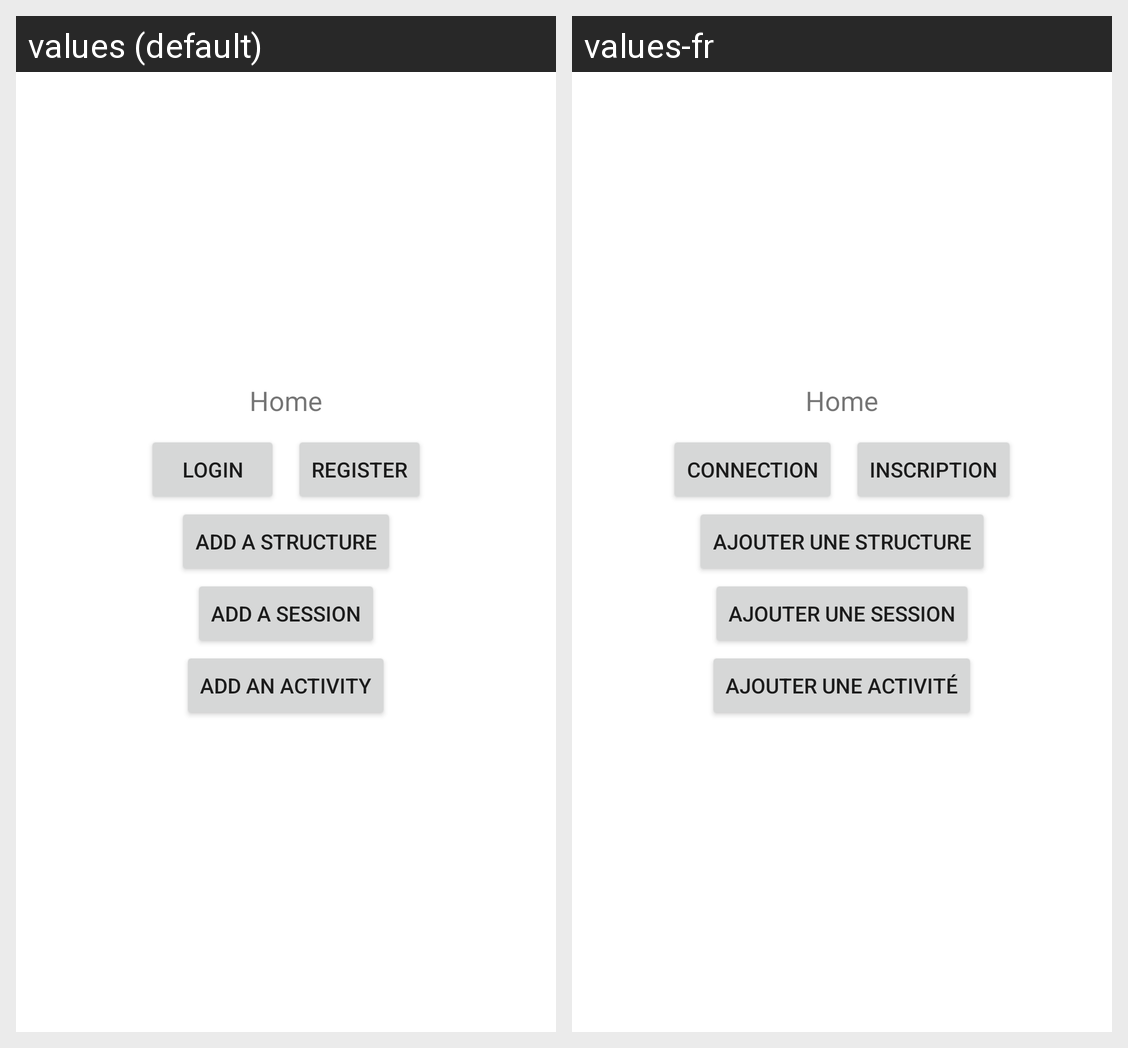

For this localized Android screen grid, give each drawn string resource with its value in every locale shown.
Android screen res/layout/fragment_home.xml rendered under 2 locales, left to right: values (default), values-fr. Device: Nexus 5 (rendered at 1080×1920; each locale shown at half size, 540×960, under a caption strip naming it); theme Theme.APA_Projet.
Strings drawn on this screen, with the default value and each locale's value (text and hints the layout hard-codes, and strings that could not be matched under every locale, appear in the picture but are not listed):

login
  values: Login
  values-fr: Connection

register
  values: Register
  values-fr: Inscription

addStructure
  values: Add a Structure
  values-fr: Ajouter une structure

addSession
  values: Add a Session
  values-fr: Ajouter une session

addActivity
  values: Add an Activity
  values-fr: Ajouter une activité
